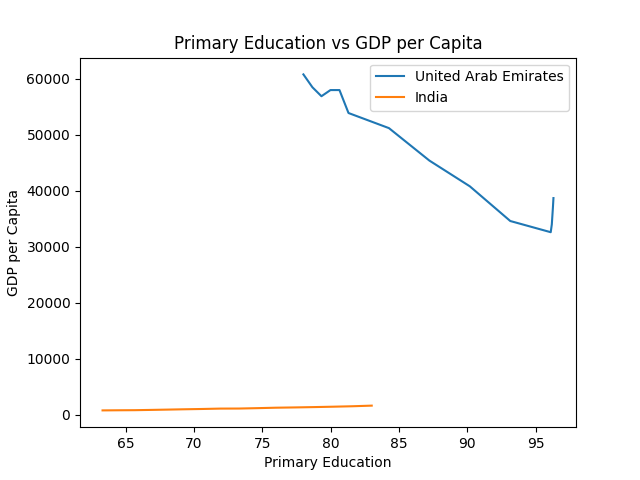

Source data for this figure (header and first rows):
Country, year, Primary Education, GDP per Capita
India, 2000, 63.3, 758.0
India, 2001, 64.48, 781.0
India, 2002, 65.66, 797.0
India, 2003, 66.84, 845.0
India, 2004, 68.02, 898.0
India, 2005, 69.2, 954.0
India, 2006, 70.56, 1010
India, 2007, 71.92, 1080
India, 2008, 73.28, 1090
India, 2009, 74.64, 1160
India, 2010, 76.0, 1240
India, 2011, 77.4, 1290
India, 2012, 78.8, 1350
India, 2013, 80.2, 1420
India, 2014, 81.6, 1500
India, 2015, 83.0, 1610
United Arab Emirates, 2000, 78.0, 60800
United Arab Emirates, 2001, 78.66, 58500
United Arab Emirates, 2002, 79.32, 56900
United Arab Emirates, 2003, 79.98, 58000
United Arab Emirates, 2004, 80.64, 58000
United Arab Emirates, 2005, 81.3, 53900
United Arab Emirates, 2006, 84.26, 51200
United Arab Emirates, 2007, 87.22, 45400
United Arab Emirates, 2008, 90.18, 40800
United Arab Emirates, 2009, 93.14, 34600
United Arab Emirates, 2010, 96.1, 32600
United Arab Emirates, 2011, 96.14, 33300
United Arab Emirates, 2012, 96.18, 34000
United Arab Emirates, 2013, 96.22, 35500
United Arab Emirates, 2014, 96.26, 37000
United Arab Emirates, 2015, 96.3, 38700
